Photos from the image-classification dataset "preprocessed" in the GitHub repository drithh/skin-cancer-classification. Its 2 classes are: benign, malignant.

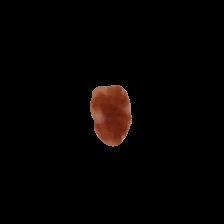
Label: benign

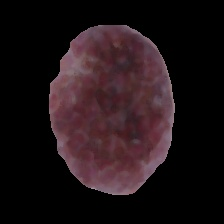
Label: benign

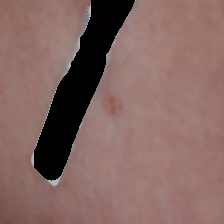
Label: malignant

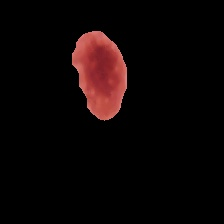
Label: benign

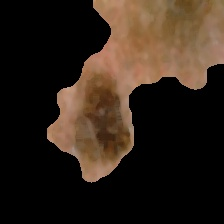
Label: malignant

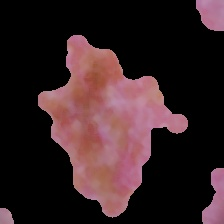
Label: malignant
